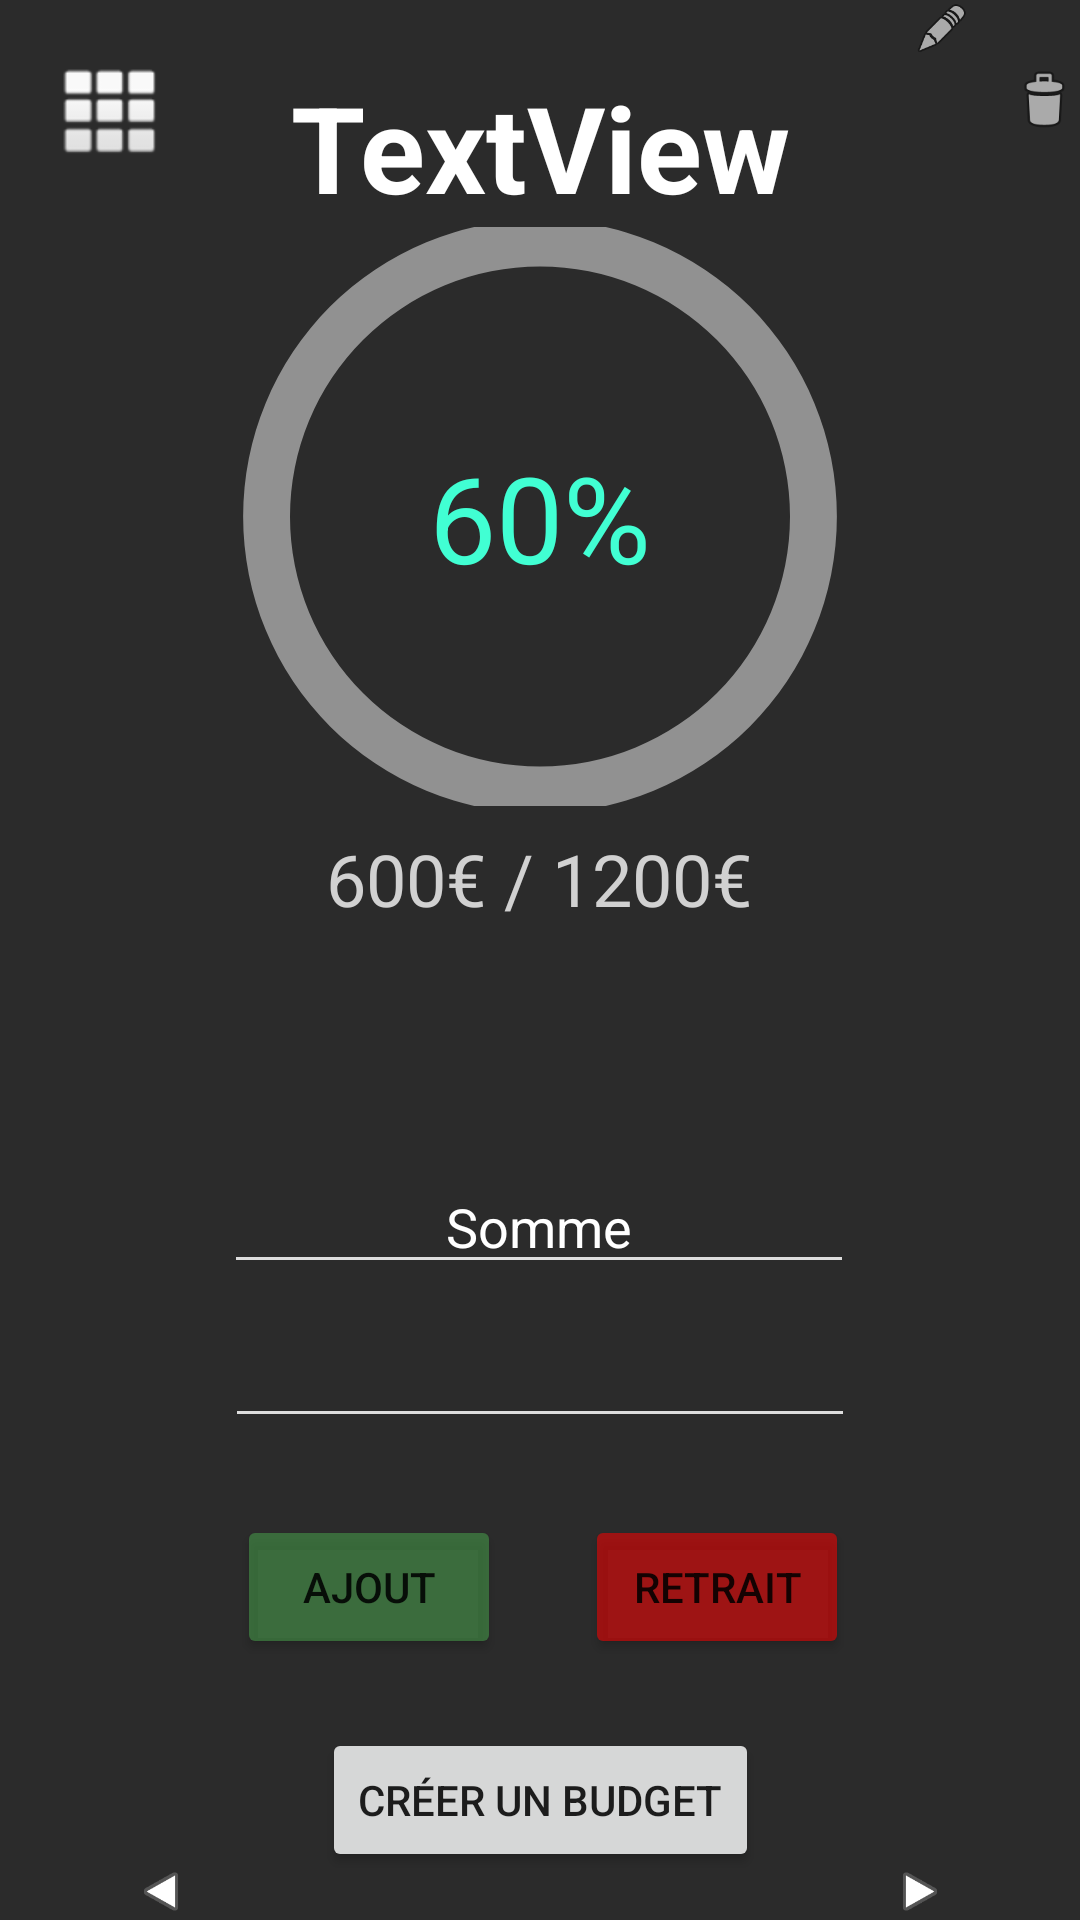

Android layout source for this screen:
<!-- AndroidManifest.xml: application theme Theme.KyBank -->
<!-- res/layout/activity_budgets.xml -->
<?xml version="1.0" encoding="utf-8"?>
<androidx.constraintlayout.widget.ConstraintLayout xmlns:android="http://schemas.android.com/apk/res/android"
    xmlns:app="http://schemas.android.com/apk/res-auto"
    xmlns:tools="http://schemas.android.com/tools"
    android:layout_width="match_parent"
    android:layout_height="match_parent"
    android:background="#2B2B2B"
    tools:context=".BudgetsActivity">

    <ProgressBar
        android:id="@+id/progress_budget"
        android:layout_width="0dp"
        android:layout_height="0dp"
        android:layout_gravity="center"
        android:layout_marginStart="55dp"
        android:layout_marginLeft="55dp"
        android:layout_marginEnd="55dp"
        android:layout_marginRight="55dp"
        android:layout_marginBottom="79dp"
        android:indeterminateOnly="false"
        android:progressDrawable="@drawable/circle"
        app:layout_constraintBottom_toTopOf="@+id/txtSomme"
        app:layout_constraintEnd_toEndOf="parent"
        app:layout_constraintStart_toStartOf="parent"
        app:layout_constraintTop_toBottomOf="@+id/budgetName"
        tools:progress="70" />

    <TextView
        android:id="@+id/budgetName"
        android:layout_width="0dp"
        android:layout_height="wrap_content"
        android:layout_marginTop="35dp"
        android:layout_marginBottom="558dp"
        android:gravity="center"
        android:text="TextView"
        android:textColor="#FFFFFF"
        android:textSize="40sp"
        android:textStyle="bold"
        app:layout_constraintBottom_toTopOf="@+id/budgetSuiv"
        app:layout_constraintEnd_toEndOf="parent"
        app:layout_constraintHorizontal_bias="0.0"
        app:layout_constraintStart_toStartOf="parent"
        app:layout_constraintTop_toTopOf="parent" />

    <TextView
        android:id="@+id/avancementBudget"
        android:layout_width="wrap_content"
        android:layout_height="wrap_content"
        android:layout_marginTop="8dp"
        android:gravity="center"
        android:text="600€ / 1200€"
        android:textColor="#D1D1D1"
        android:textSize="24sp"
        app:layout_constraintEnd_toEndOf="parent"
        app:layout_constraintHorizontal_bias="0.498"
        app:layout_constraintStart_toStartOf="parent"
        app:layout_constraintTop_toBottomOf="@+id/progress_budget" />

    <TextView
        android:id="@+id/percentageText"
        android:layout_width="wrap_content"
        android:layout_height="wrap_content"
        android:text="60%"
        android:textColor="#41FFD3"
        android:textSize="40sp"
        app:layout_constraintBottom_toBottomOf="@+id/progress_budget"
        app:layout_constraintEnd_toEndOf="@+id/progress_budget"
        app:layout_constraintStart_toStartOf="@+id/progress_budget"
        app:layout_constraintTop_toTopOf="@+id/progress_budget" />

    <Button
        android:id="@+id/btnCreerBudget"
        android:layout_width="wrap_content"
        android:layout_height="wrap_content"
        android:layout_marginBottom="16dp"
        android:text="Créer un budget"
        app:layout_constraintBottom_toBottomOf="parent"
        app:layout_constraintEnd_toEndOf="parent"
        app:layout_constraintStart_toStartOf="parent" />

    <Button
        android:id="@+id/retraitBudget"
        android:layout_width="wrap_content"
        android:layout_height="wrap_content"
        android:layout_marginTop="196dp"
        android:text="Retrait"
        app:backgroundTint="#8AFF0000"
        app:layout_constraintEnd_toEndOf="parent"
        app:layout_constraintStart_toEndOf="@+id/ajoutBudget"
        app:layout_constraintTop_toBottomOf="@+id/avancementBudget" />

    <Button
        android:id="@+id/ajoutBudget"
        android:layout_width="wrap_content"
        android:layout_height="wrap_content"
        android:layout_marginStart="2dp"
        android:layout_marginLeft="2dp"
        android:layout_marginTop="196dp"
        android:layout_marginEnd="28dp"
        android:layout_marginRight="28dp"
        android:text="Ajout"
        app:backgroundTint="#7E4CAF50"
        app:layout_constraintEnd_toStartOf="@+id/retraitBudget"
        app:layout_constraintHorizontal_chainStyle="packed"
        app:layout_constraintStart_toStartOf="parent"
        app:layout_constraintTop_toBottomOf="@+id/avancementBudget" />

    <TextView
        android:id="@+id/txtSomme"
        android:layout_width="228dp"
        android:layout_height="39dp"
        android:gravity="center_horizontal"
        android:textAlignment="center"
        android:textColor="#BCBCBC"
        android:textSize="18sp"
        app:layout_constraintBottom_toTopOf="@+id/somme"
        app:layout_constraintEnd_toEndOf="parent"
        app:layout_constraintHorizontal_bias="0.497"
        app:layout_constraintStart_toStartOf="parent"
        app:layout_constraintTop_toBottomOf="@+id/progress_budget" />

    <EditText
        android:id="@+id/somme"
        android:layout_width="wrap_content"
        android:layout_height="wrap_content"
        android:layout_marginBottom="212dp"
        android:backgroundTint="#ddd"
        android:ems="10"
        android:gravity="center"
        android:inputType="numberDecimal"
        android:text="Somme"
        android:textColor="#FFFFFF"
        app:layout_constraintBottom_toBottomOf="parent"
        app:layout_constraintEnd_toEndOf="parent"
        app:layout_constraintHorizontal_bias="0.497"
        app:layout_constraintStart_toStartOf="parent"
        app:layout_constraintTop_toBottomOf="@+id/txtSomme" />

    <ImageView
        android:id="@+id/budgetSuiv"
        android:layout_width="116dp"
        android:layout_height="0dp"
        app:layout_constraintBottom_toBottomOf="parent"
        app:layout_constraintEnd_toEndOf="parent"
        app:layout_constraintStart_toEndOf="@+id/btnCreerBudget"
        app:layout_constraintTop_toBottomOf="@+id/btnEdit"
        app:srcCompat="@android:drawable/ic_media_play" />

    <ImageView
        android:id="@+id/budgetPrec"
        android:layout_width="0dp"
        android:layout_height="0dp"
        android:rotation="180"
        app:layout_constraintBottom_toBottomOf="parent"
        app:layout_constraintEnd_toStartOf="@+id/btnCreerBudget"
        app:layout_constraintStart_toStartOf="parent"
        app:layout_constraintTop_toTopOf="@+id/budgetSuiv"
        app:srcCompat="@android:drawable/ic_media_play" />

    <ImageView
        android:id="@+id/btnDelete"
        android:layout_width="0dp"
        android:layout_height="67dp"
        app:layout_constraintBottom_toTopOf="@+id/budgetName"
        app:layout_constraintEnd_toEndOf="parent"
        app:layout_constraintStart_toEndOf="@+id/btnEdit"
        app:layout_constraintTop_toTopOf="parent"
        app:layout_constraintVertical_bias="0.0"
        app:srcCompat="@android:drawable/ic_menu_delete" />

    <ImageView
        android:id="@+id/btnEdit"
        android:layout_width="0dp"
        android:layout_height="0dp"
        android:layout_marginStart="302dp"
        android:layout_marginLeft="302dp"
        android:layout_marginEnd="10dp"
        android:layout_marginRight="10dp"
        android:layout_marginBottom="602dp"
        app:layout_constraintBottom_toTopOf="@+id/budgetSuiv"
        app:layout_constraintEnd_toStartOf="@+id/btnDelete"
        app:layout_constraintStart_toStartOf="parent"
        app:layout_constraintTop_toTopOf="parent"
        app:srcCompat="@android:drawable/ic_menu_edit" />

    <EditText
        android:id="@+id/labelInput"
        android:layout_width="wrap_content"
        android:layout_height="wrap_content"
        android:layout_marginBottom="16dp"
        android:backgroundTint="#ddd"
        android:ems="10"
        android:gravity="center_horizontal"
        android:inputType="textPersonName"
        android:textAlignment="center"
        android:textColor="#FFFFFF"
        app:layout_constraintBottom_toTopOf="@+id/ajoutBudget"
        app:layout_constraintEnd_toEndOf="parent"
        app:layout_constraintStart_toStartOf="parent"
        app:layout_constraintTop_toBottomOf="@+id/somme"
        tools:text="Label" />

    <ImageButton
        android:id="@+id/btnDetails"
        android:layout_width="41dp"
        android:layout_height="41dp"
        android:layout_marginStart="16dp"
        android:layout_marginLeft="16dp"
        android:layout_marginTop="16dp"
        android:background="#00FFFFFF"
        app:layout_constraintStart_toStartOf="parent"
        app:layout_constraintTop_toTopOf="parent"
        app:srcCompat="@android:drawable/ic_dialog_dialer" />

</androidx.constraintlayout.widget.ConstraintLayout>
<!-- resources referenced by this layout -->
<resources>
  <!-- drawable circle (drawable) -->
  <?xml version="1.0" encoding="utf-8"?>
  <layer-list xmlns:android="http://schemas.android.com/apk/res/android">
      <item>
          <shape
              android:shape="ring"
              android:thicknessRatio="16"
              android:useLevel="false">
              <solid android:color="#919191" />
  
          </shape>
      </item>
      <item>
          <rotate
              android:fromDegrees="270"
              android:toDegrees="270">
              <shape
                  android:shape="ring"
                  android:thicknessRatio="16"
                  android:useLevel="true">
                  <gradient
                      android:startColor="#41FFD3"
                      android:endColor="#4197FF"/>
              </shape>
          </rotate>
      </item>
  
  </layer-list>
  <style name="Theme.KyBank" parent="Theme.MaterialComponents.DayNight.DarkActionBar">
          
          <item name="colorPrimary">@color/purple_500</item>
          <item name="colorPrimaryVariant">@color/purple_700</item>
          <item name="colorOnPrimary">@color/white</item>
          
          <item name="colorSecondary">@color/teal_200</item>
          <item name="colorSecondaryVariant">@color/teal_700</item>
          <item name="colorOnSecondary">@color/black</item>
          
          <item name="android:statusBarColor" tools:targetApi="l">?attr/colorPrimaryVariant</item>
          
      </style>
  <!-- not gathered from this repository: default colours our renderer supplied (Android Studio template values) -->
  <color name="purple_500">#FF6200EE</color>
  <color name="purple_700">#FF3700B3</color>
  <color name="teal_200">#FF03DAC5</color>
  <color name="teal_700">#FF018786</color>
  <color name="black">#FF000000</color>
  <color name="white">#FFFFFFFF</color>
</resources>
